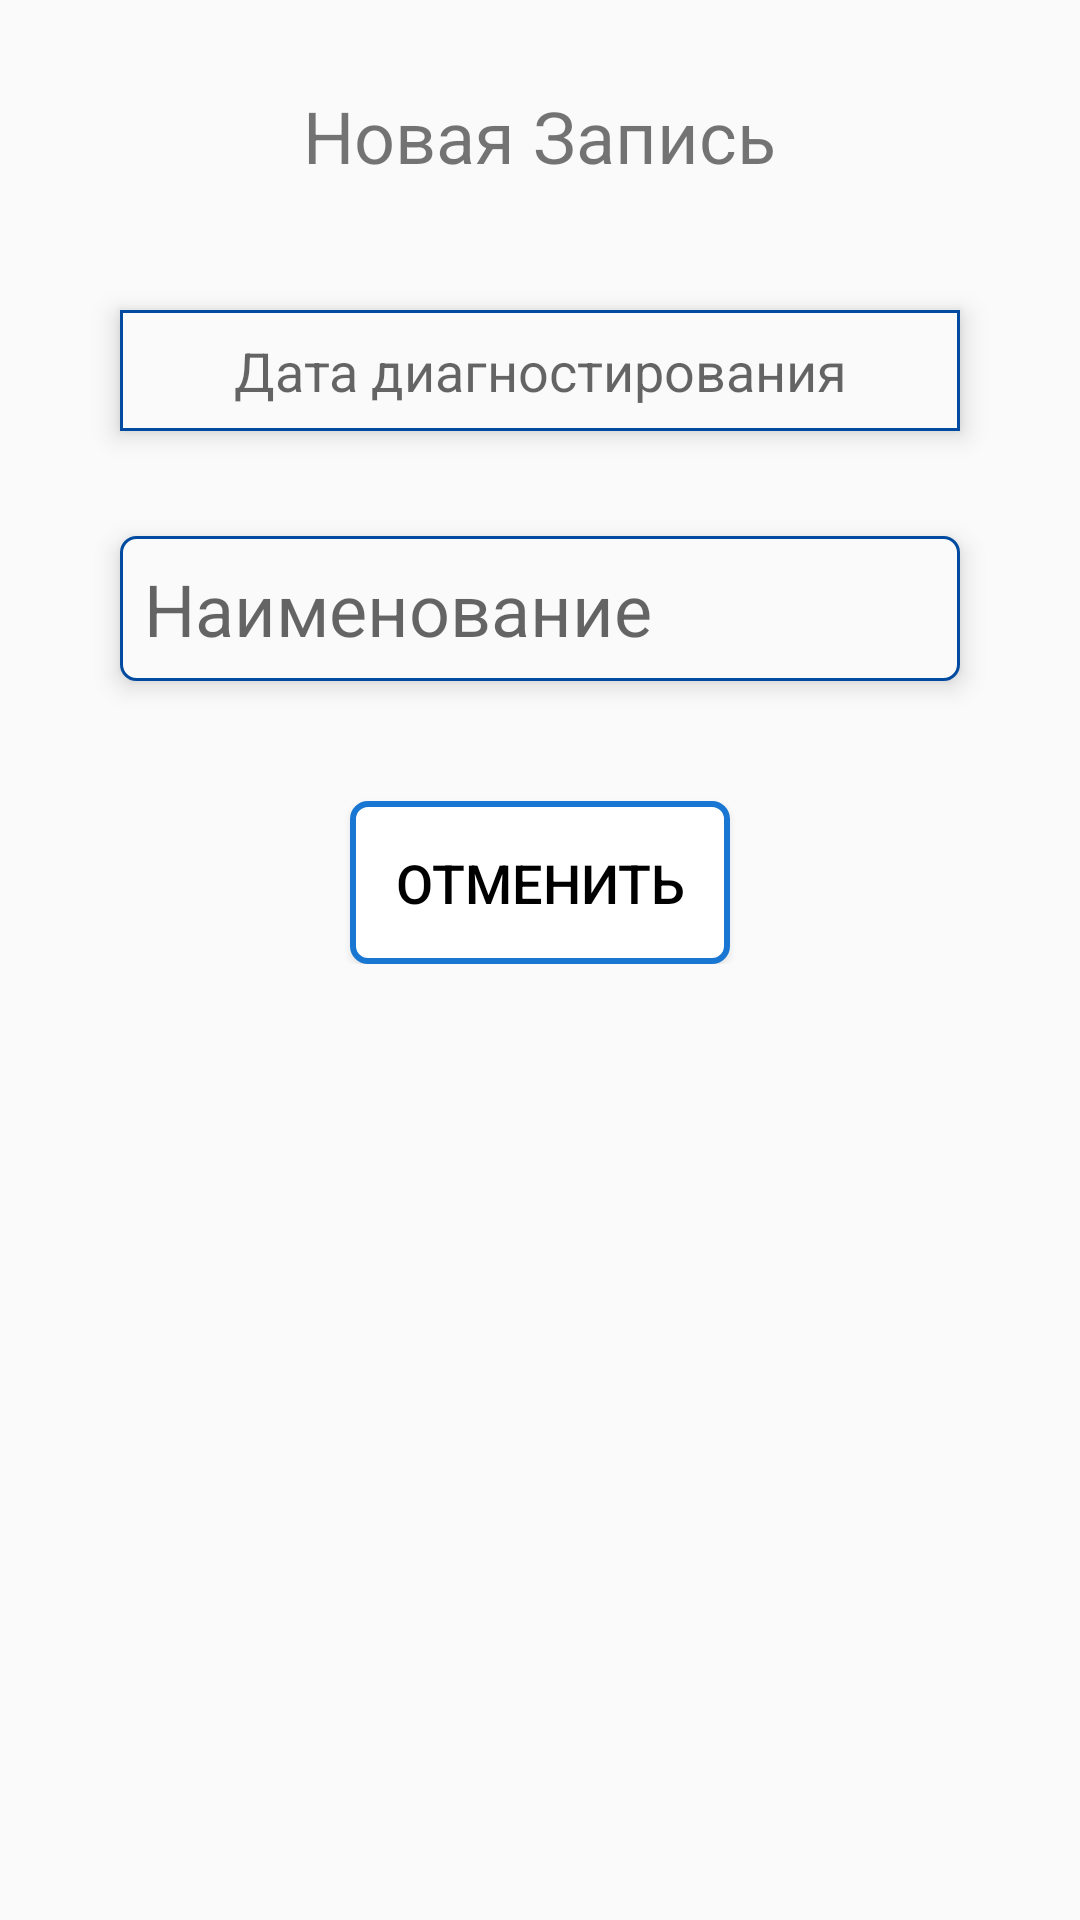

Write the Android layout XML for this screen, with the resource values it uses.
<!-- AndroidManifest.xml: application theme AppTheme -->
<!-- res/layout/fragment_add_illness.xml -->
<?xml version="1.0" encoding="utf-8"?>
<ScrollView xmlns:android="http://schemas.android.com/apk/res/android"
    xmlns:tools="http://schemas.android.com/tools"
    android:layout_width="match_parent"
    android:layout_height="match_parent">

    <RelativeLayout
            android:layout_width="match_parent"
            android:layout_height="match_parent"
            android:layout_alignParentStart="true"
            android:layout_below="@+id/relativeLayout"
            android:paddingBottom="20dp">

            <EditText
                android:id="@+id/date_edit_text"
                android:layout_width="280dp"
                android:layout_height="wrap_content"
                android:layout_below="@+id/adding_title"
                android:layout_centerHorizontal="true"
                android:layout_marginTop="42dp"
                android:background="@drawable/rect_edit_text"
                android:elevation="5dp"
                android:ems="10"
                android:focusable="false"
                android:hint="@string/diag_date"
                android:inputType="date"
                android:textAlignment="center"
                android:textSize="18sp" />

        <EditText
            android:id="@+id/illness_name_edit_text"
            android:layout_width="280dp"
            android:layout_height="wrap_content"
            android:layout_alignStart="@+id/date_edit_text"
            android:layout_below="@+id/date_edit_text"
            android:layout_marginTop="35dp"
            android:background="@drawable/edit_text"
            android:elevation="5dp"
            android:ems="10"
            android:hint="@string/illness_name"
            android:inputType="textCapWords|textPersonName"
            android:textSize="24sp" />

            <TextView
                android:id="@+id/adding_title"
                android:layout_width="wrap_content"
                android:layout_height="wrap_content"
                android:layout_alignParentTop="true"
                android:layout_centerHorizontal="true"
                android:layout_marginTop="29dp"
                android:text="@string/new_illness"
                android:textSize="24sp" />

        <Button
            android:id="@+id/back_button"
            android:layout_width="wrap_content"
            android:layout_height="wrap_content"
            android:layout_below="@+id/illness_name_edit_text"
            android:layout_centerHorizontal="true"
            android:layout_marginTop="40dp"
            android:background="@drawable/round_white_button"
            android:elevation="5dp"
            android:padding="15dp"
            android:text="отменить"
            android:textColor="@color/black"
            android:textSize="18sp" />

        </RelativeLayout>

</ScrollView>
<!-- resources referenced by this layout -->
<resources>
  <color name="black">#000000</color>
  <!-- drawable edit_text (drawable) -->
  <?xml version="1.0" encoding="utf-8"?>
  <shape  xmlns:android="http://schemas.android.com/apk/res/android"
      android:shape="rectangle" android:padding="30dp">
      <solid android:color="@color/colorPrimary"/>
      <padding
          android:left="8dp"
          android:top="8dp"
          android:right="8dp"
          android:bottom="8dp"/>
      <corners
          android:bottomRightRadius="5dp"
          android:bottomLeftRadius="5dp"
          android:topLeftRadius="5dp"
          android:topRightRadius="5dp" />
  
      <stroke
          android:width="1dp"
          android:color="@color/colorAccentDark"/>
  </shape>
  <!-- drawable rect_edit_text (drawable) -->
  <?xml version="1.0" encoding="utf-8"?>
  <shape  xmlns:android="http://schemas.android.com/apk/res/android"
      android:shape="rectangle" android:padding="30dp">
      <solid android:color="@color/colorPrimary"/>
      <padding
          android:left="8dp"
          android:top="8dp"
          android:right="8dp"
          android:bottom="8dp"/>
  
      <stroke
          android:width="1dp"
          android:color="@color/colorAccentDark"/>
  </shape>
  <!-- drawable round_white_button (drawable) -->
  <?xml version="1.0" encoding="utf-8"?>
  <shape  xmlns:android="http://schemas.android.com/apk/res/android"
      android:shape="rectangle">
      <solid android:color="@android:color/white" />
      <stroke android:color="@color/colorAccent"
          android:width="2dp"/>
      <corners
          android:bottomRightRadius="5dp"
          android:bottomLeftRadius="5dp"
          android:topLeftRadius="5dp"
          android:topRightRadius="5dp" />
  </shape>
  <string name="diag_date">Дата диагностирования</string>
  <string name="illness_name">Наименование</string>
  <string name="new_illness">Новая Запись</string>
  <style name="AppTheme" parent="Theme.AppCompat.Light.NoActionBar">
         <item name="android:colorPrimary">@color/colorPrimary</item>
         <item name="android:colorAccent">@color/colorAccent</item>
          <item name="colorAccent">@color/colorAccent</item>
      </style>
  <color name="colorPrimary">#fafafa</color>
  <color name="colorAccentDark">#004ba0</color>
  <color name="colorAccent">#1976d2</color>
</resources>
